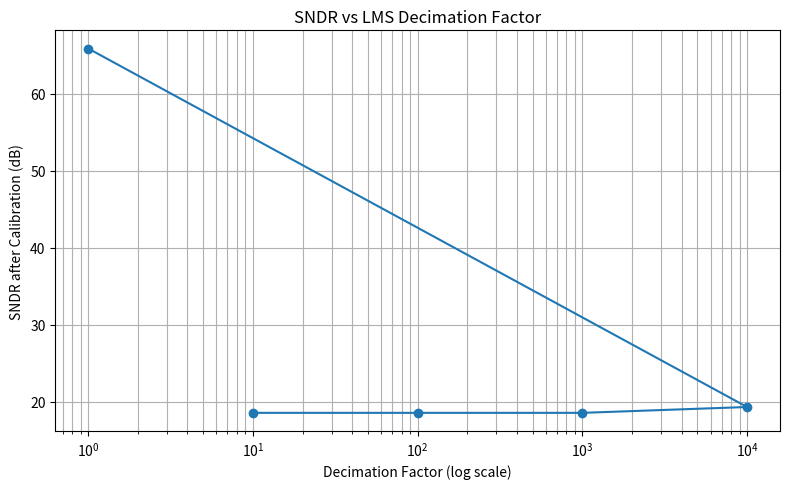

Generate this figure with matplotlib:
import numpy as np
import matplotlib.pyplot as plt

# --- Signal generation ---
Fs = 500e6
fin = 200e6
N = 100000
t = np.arange(N)
A = 0.5
Vin_clean = A * np.sin(2*np.pi*fin/Fs * t)
signal_power = (A**2)/2
noise_var = signal_power / (10**(80/10))
noise = np.sqrt(noise_var) * np.random.randn(N)
Vin = Vin_clean + noise

# --- Pipeline ADC model (6 stages, 2.5-bit each) ---
def simulate_pipeline_adc(Vin, errors, nonlin):
    op_gain = errors.get('op_gain', np.inf)
    op_offset = errors.get('op_offset', 0.0)
    cap_m = errors.get('cap_mismatch', 0.0)
    comp_off = errors.get('comp_offset', 0.0)
    if np.isfinite(op_gain):
        gain_factor = op_gain/(op_gain+1)
    else:
        gain_factor = 1.0
    mm = 1 + cap_m
    a2 = nonlin.get('a2',0.0); a3 = nonlin.get('a3',0.0)
    a4 = nonlin.get('a4',0.0); a5 = nonlin.get('a5',0.0)
    
    X1 = Vin + comp_off
    d1 = np.floor((X1 + 0.5)/0.125).astype(int)
    d1 = np.clip(d1, 0, 7)
    dac1 = (d1 - 3.5)*0.125
    res1_lin = 4.0*(Vin - dac1)*gain_factor*mm + op_offset
    res1 = res1_lin + a2*res1_lin**2 + a3*res1_lin**3 + a4*res1_lin**4 + a5*res1_lin**5
    
    X2 = res1 + comp_off
    d2 = np.floor((X2 + 0.25)/0.0625).astype(int)
    d2 = np.clip(d2, 0, 7)
    dac2 = (d2 - 3.5)*0.0625
    res2_lin = 4.0*(res1 - dac2)*gain_factor*mm + op_offset
    res2 = res2_lin + a2*res2_lin**2 + a3*res2_lin**3 + a4*res2_lin**4 + a5*res2_lin**5

    X3 = res2 + comp_off
    d3 = np.floor((X3 + 0.125)/0.03125).astype(int)
    d3 = np.clip(d3, 0, 7)
    dac3 = (d3 - 3.5)*0.03125
    res3_lin = 4.0*(res2 - dac3)*gain_factor*mm + op_offset
    res3 = res3_lin + a2*res3_lin**2 + a3*res3_lin**3 + a4*res3_lin**4 + a5*res3_lin**5

    X4 = res3 + comp_off
    d4 = np.floor((X4 + 0.0625)/0.015625).astype(int)
    d4 = np.clip(d4, 0, 7)
    dac4 = (d4 - 3.5)*0.015625
    res4_lin = 4.0*(res3 - dac4)*gain_factor*mm + op_offset
    res4 = res4_lin + a2*res4_lin**2 + a3*res4_lin**3 + a4*res4_lin**4 + a5*res4_lin**5

    X5 = res4
    d5 = np.floor((X5 + 0.03125)/0.0078125).astype(int)
    d5 = np.clip(d5, 0, 7)
    dac5 = (d5 - 3.5)*0.0078125
    res5 = 4.0*(res4 - dac5)
    
    X6 = res5
    d6 = np.floor((X6 + 0.015625)/0.00390625).astype(int)
    d6 = np.clip(d6, 0, 7)

    return d1, d2, d3, d4, d5, d6

# Error settings
stage_errors = {
    'op_gain': 1000.0,
    'op_offset': 0.005,
    'cap_mismatch': 0.01,
    'comp_offset': 0.005
}
nonlin = {'a2':0.2, 'a3':0.1, 'a4':0.05, 'a5':0.02}

# Simulate ADC
d1, d2, d3, d4, d5, d6 = simulate_pipeline_adc(Vin, stage_errors, nonlin)

# Reconstruct uncalibrated output
w = np.array([0.125, 0.03125, 0.0078125, 0.001953125, 0.00048828125, 0.0001220703125])
codes = np.vstack([d1,d2,d3,d4,d5,d6]).T
analog_out = np.dot(codes - 3.5, w)

# SNDR calculation
def compute_sndr(ref_sig, out_sig, Fs, fin):
    y = out_sig - np.mean(out_sig)
    n = np.arange(len(y))
    sinw = np.sin(2*np.pi*fin/Fs * n)
    cosw = np.cos(2*np.pi*fin/Fs * n)
    a = 2/len(y) * np.dot(y, sinw)
    b = 2/len(y) * np.dot(y, cosw)
    fund_power = (a*a + b*b)/2
    total_power = np.var(y)
    noise_power = total_power - fund_power
    if noise_power <= 0:
        return np.inf
    return 10*np.log10(fund_power/noise_power)

SNDR_before = compute_sndr(Vin, analog_out, Fs, fin)
print(f"SNDR before calibration: {SNDR_before:.2f} dB")

# LMS calibration
d_list = [d1, d2, d3, d4]
d_norm = [(d - 3.5)/3.5 for d in d_list]
w_lin = np.array([0.4375, 0.109375, 0.02734375, 0.0068359375])
initial_w = np.zeros(21)
initial_w[:4] = w_lin
mu = 0.01

results = {}
decimations = [10, 100, 1000, 10000]
for decim in decimations:
    wts = initial_w.copy()
    for n in range(0, N, decim):
        if n >= N: break
        f = []
        for k in range(4):
            dn = d_norm[k][n]
            f.extend([dn, dn**2, dn**3, dn**4, dn**5])
        f.append(1.0)
        f = np.array(f)
        e = Vin[n] - np.dot(wts, f)
        wts += mu * e * f
    y_calib = np.zeros(N)
    for i in range(N):
        f = []
        for k in range(4):
            dn = d_norm[k][i]
            f.extend([dn, dn**2, dn**3, dn**4, dn**5])
        f.append(1.0)
        y_calib[i] = np.dot(wts, f)
    SNDR_after = compute_sndr(Vin, y_calib, Fs, fin)
    results[decim] = SNDR_after
    print(f"Decimation {decim}: SNDR after calib = {SNDR_after:.2f} dB")

# Full-rate LMS (decimation 1)
wts = initial_w.copy()
for n in range(N):
    f = []
    for k in range(4):
        dn = d_norm[k][n]
        f.extend([dn, dn**2, dn**3, dn**4, dn**5])
    f.append(1.0)
    f = np.array(f)
    e = Vin[n] - np.dot(wts, f)
    wts += mu * e * f

y_calib_full = np.zeros(N)
for i in range(N):
    f = []
    for k in range(4):
        dn = d_norm[k][i]
        f.extend([dn, dn**2, dn**3, dn**4, dn**5])
    f.append(1.0)
    y_calib_full[i] = np.dot(wts, f)

SNDR_dec1 = compute_sndr(Vin, y_calib_full, Fs, fin)
print(f"Decimation 1: SNDR after calib = {SNDR_dec1:.2f} dB")

# 결과 통합
decimations.append(1)
snr_values = [results[d] if d in results else SNDR_dec1 for d in decimations]

# === 추가 플롯 ===
plt.figure(figsize=(8,5))
plt.plot(decimations, snr_values, marker='o')
plt.xscale('log')
plt.xlabel('Decimation Factor (log scale)')
plt.ylabel('SNDR after Calibration (dB)')
plt.title('SNDR vs LMS Decimation Factor')
plt.grid(True, which='both')
plt.tight_layout()
plt.show()
